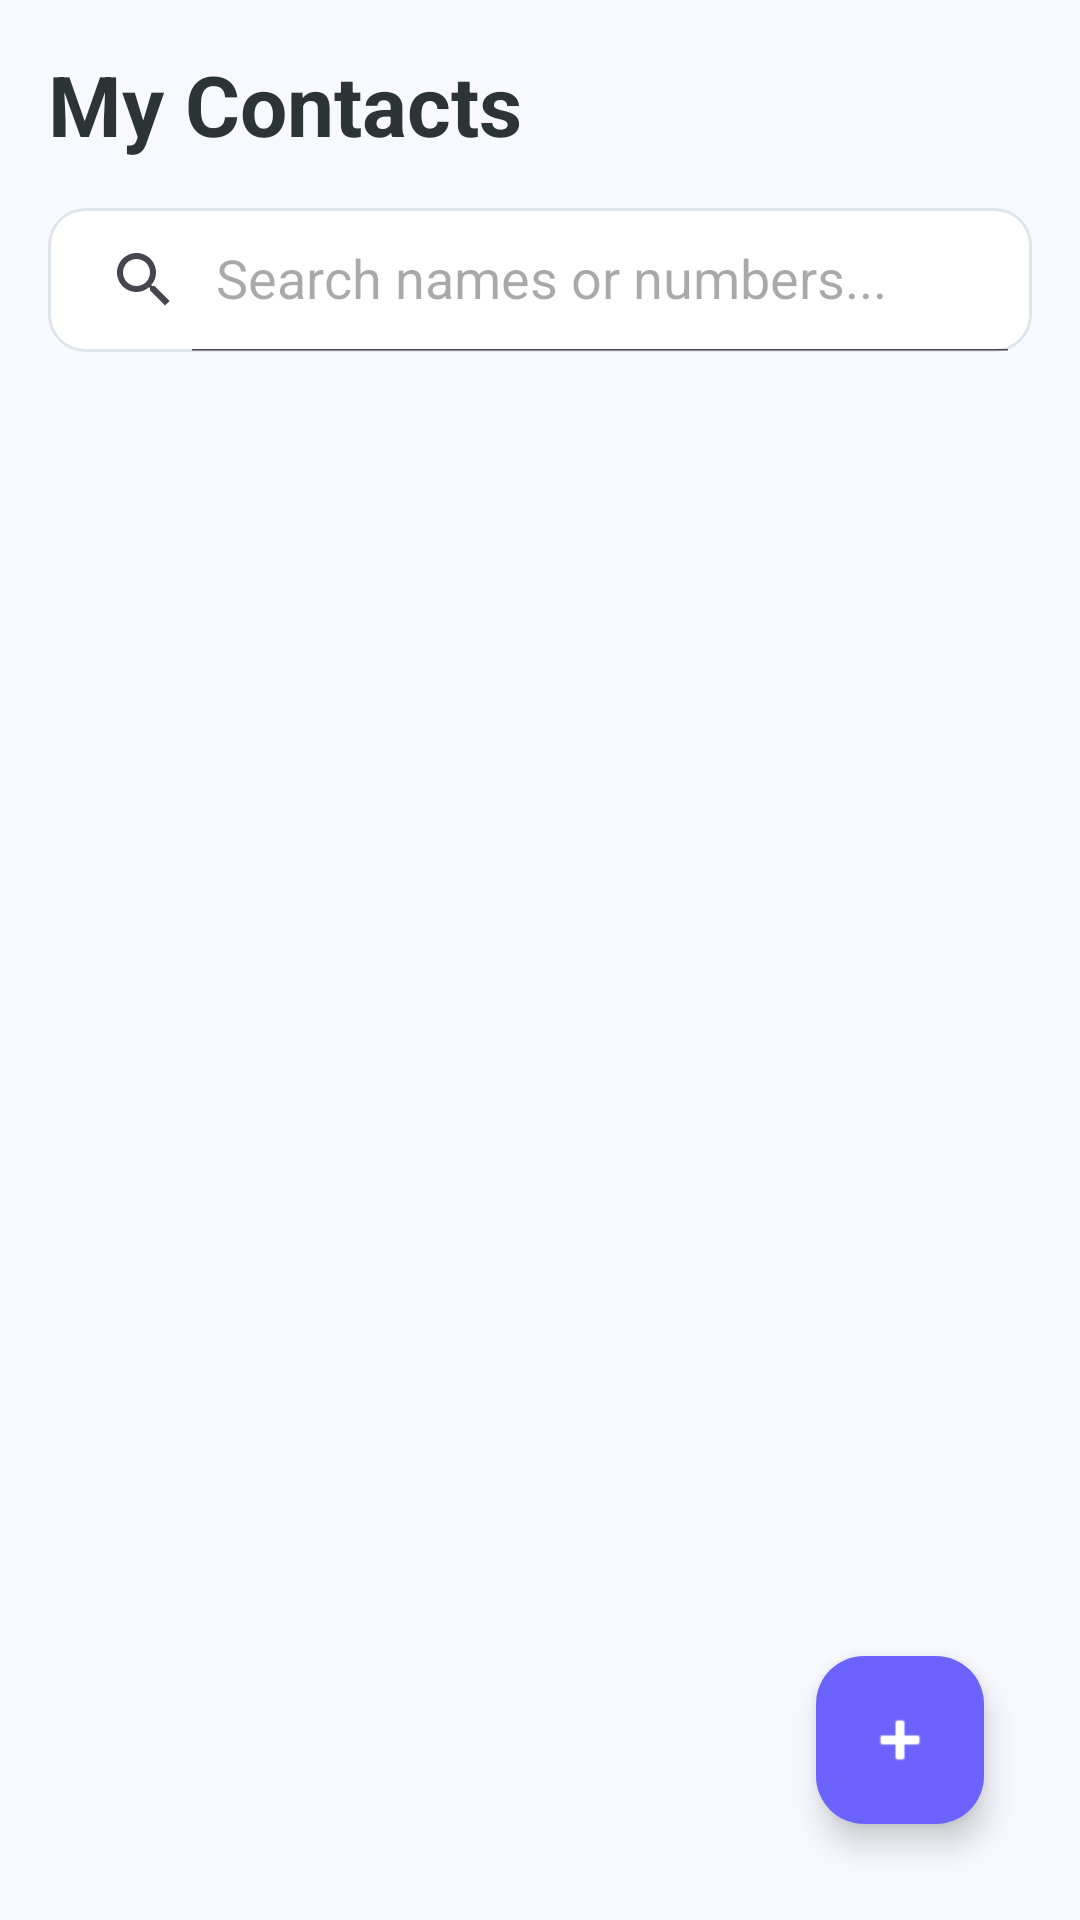

Android layout source for this screen:
<!-- AndroidManifest.xml: application theme Theme.ContactManagementApp -->
<!-- res/layout/fragment_home.xml -->
<?xml version="1.0" encoding="utf-8"?>
<androidx.constraintlayout.widget.ConstraintLayout xmlns:android="http://schemas.android.com/apk/res/android"
    xmlns:app="http://schemas.android.com/apk/res-auto"
    android:layout_width="match_parent"
    android:layout_height="match_parent"
    android:padding="16dp">

    <TextView
        android:id="@+id/title"
        android:layout_width="wrap_content"
        android:layout_height="wrap_content"
        android:text="My Contacts"
        style="@style/HeaderTitle"
        app:layout_constraintStart_toStartOf="parent"
        app:layout_constraintTop_toTopOf="parent" />

    <androidx.appcompat.widget.SearchView
        android:id="@+id/searchView"
        android:layout_width="0dp"
        android:layout_height="wrap_content"
        android:layout_marginTop="16dp"
        android:background="@drawable/search_background"
        app:iconifiedByDefault="false"
        app:queryHint="Search names or numbers..."
        app:layout_constraintEnd_toEndOf="parent"
        app:layout_constraintStart_toStartOf="parent"
        app:layout_constraintTop_toBottomOf="@id/title" />

    <androidx.recyclerview.widget.RecyclerView
        android:id="@+id/recyclerView"
        android:layout_width="0dp"
        android:layout_height="0dp"
        android:layout_marginTop="8dp"
        app:layout_constraintBottom_toBottomOf="parent"
        app:layout_constraintEnd_toEndOf="parent"
        app:layout_constraintStart_toStartOf="parent"
        app:layout_constraintTop_toBottomOf="@id/searchView" />

    <com.google.android.material.floatingactionbutton.FloatingActionButton
        android:id="@+id/fabAdd"
        android:layout_width="wrap_content"
        android:layout_height="wrap_content"
        android:layout_margin="16dp"
        android:src="@android:drawable/ic_input_add"
        app:layout_constraintBottom_toBottomOf="parent"
        app:layout_constraintEnd_toEndOf="parent"
        app:tint="@color/white"
        app:backgroundTint="@color/primaryColor" />

</androidx.constraintlayout.widget.ConstraintLayout>
<!-- resources referenced by this layout -->
<resources>
  <color name="primaryColor">#6C63FF</color>
  <color name="white">#FFFFFFFF</color>
  <!-- drawable search_background (drawable) -->
  <?xml version="1.0" encoding="utf-8"?>
  <shape xmlns:android="http://schemas.android.com/apk/res/android">
      <solid android:color="@color/white" />
      <corners android:radius="12dp" />
      <stroke android:width="1dp" android:color="@color/dividerColor" />
  </shape>
  <style name="HeaderTitle" parent="TextAppearance.Material3.HeadlineMedium">
          <item name="android:textColor">@color/textPrimary</item>
          <item name="android:textStyle">bold</item>
      </style>
  <style name="Theme.ContactManagementApp" parent="Theme.Material3.DayNight.NoActionBar">
          
          <item name="colorPrimary">@color/primaryColor</item>
          <item name="colorOnPrimary">@color/white</item>
          <item name="colorPrimaryContainer">@color/primaryLightColor</item>
          <item name="colorOnPrimaryContainer">@color/primaryDarkColor</item>
          
          
          <item name="colorSecondary">@color/secondaryColor</item>
          <item name="colorOnSecondary">@color/white</item>
          <item name="colorSecondaryContainer">@color/secondaryLightColor</item>
          <item name="colorOnSecondaryContainer">@color/secondaryDarkColor</item>
          
          
          <item name="android:statusBarColor">@color/backgroundColor</item>
          <item name="android:windowLightStatusBar">true</item>
          
          
          <item name="android:windowBackground">@color/backgroundColor</item>
          <item name="colorSurface">@color/surfaceColor</item>
          <item name="colorOnSurface">@color/textPrimary</item>
      </style>
  <color name="dividerColor">#DFE6E9</color>
  <color name="textPrimary">#2D3436</color>
  <color name="primaryLightColor">#9C96FF</color>
  <color name="primaryDarkColor">#3737CF</color>
  <color name="secondaryColor">#FF6584</color>
  <color name="secondaryLightColor">#FF97B3</color>
  <color name="secondaryDarkColor">#C73357</color>
  <color name="backgroundColor">#F8F9FE</color>
  <color name="surfaceColor">#FFFFFF</color>
</resources>
